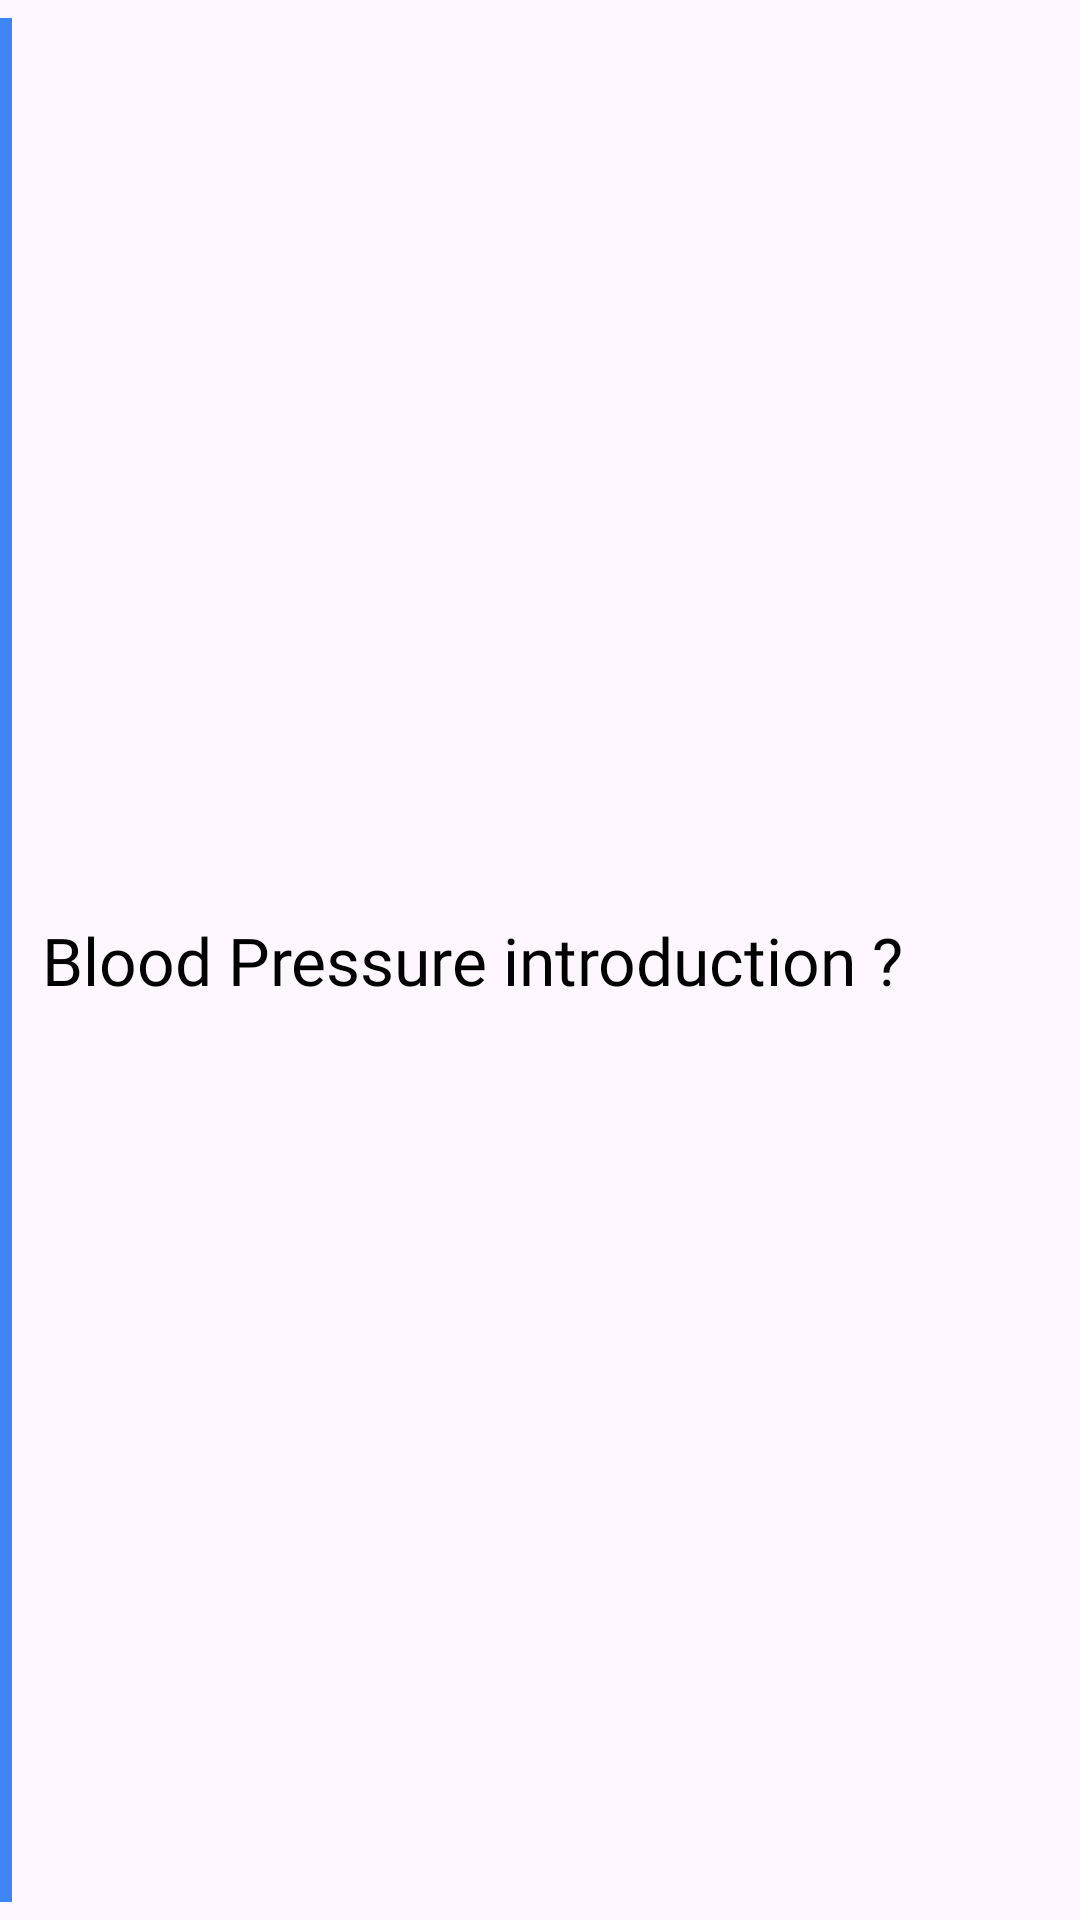

This screen was rendered from an Android layout file. Write that file and the resources it references.
<!-- AndroidManifest.xml: application theme Theme.XChat -->
<!-- res/layout/read_heading.xml -->
<?xml version="1.0" encoding="utf-8"?>
<androidx.constraintlayout.widget.ConstraintLayout xmlns:android="http://schemas.android.com/apk/res/android"
    xmlns:app="http://schemas.android.com/apk/res-auto"
    android:layout_marginBottom="15dp"
    android:layout_width="match_parent"
    android:layout_height="wrap_content">

    <ImageView
        android:id="@+id/line"
        android:layout_width="4dp"
        android:layout_height="0dp"
        android:layout_marginVertical="6dp"
        android:background="@color/blueProgress"
        app:layout_constraintBottom_toBottomOf="parent"
        app:layout_constraintStart_toStartOf="parent"
        app:layout_constraintTop_toTopOf="parent" />

    <TextView
        android:id="@+id/headTxt"
        android:layout_width="0dp"
        android:layout_height="wrap_content"
        android:fontFamily="@font/poppins_medium"
        android:text="Blood Pressure introduction ?"
        android:textColor="@color/black"
        android:textSize="22sp"
        android:layout_marginStart="10dp"
        app:layout_constraintBottom_toBottomOf="parent"
        app:layout_constraintStart_toEndOf="@+id/line"
        app:layout_constraintEnd_toEndOf="parent"
        app:layout_constraintTop_toTopOf="parent"/>


</androidx.constraintlayout.widget.ConstraintLayout>
<!-- resources referenced by this layout -->
<resources>
  <color name="black">#FF000000</color>
  <color name="blueProgress">#3F85F4</color>
  <style name="Theme.XChat" parent="Base.Theme.XChat" />
  <style name="Base.Theme.XChat" parent="Theme.Material3.DayNight.NoActionBar">
          <item name="colorPrimary">@color/blueProgress</item>
          <item name="colorPrimaryVariant">@color/blue</item>
          <item name="colorOnPrimary">@color/blueProgress</item>
          
          <item name="colorSecondary">@color/blueProgress</item>
          <item name="colorSecondaryVariant">@color/blueProgress</item>
          <item name="colorOnSecondary">@color/black</item>
          
          <item name="android:statusBarColor">?attr/colorPrimaryVariant</item>
      </style>
  <color name="blue">#256EFE</color>
</resources>
